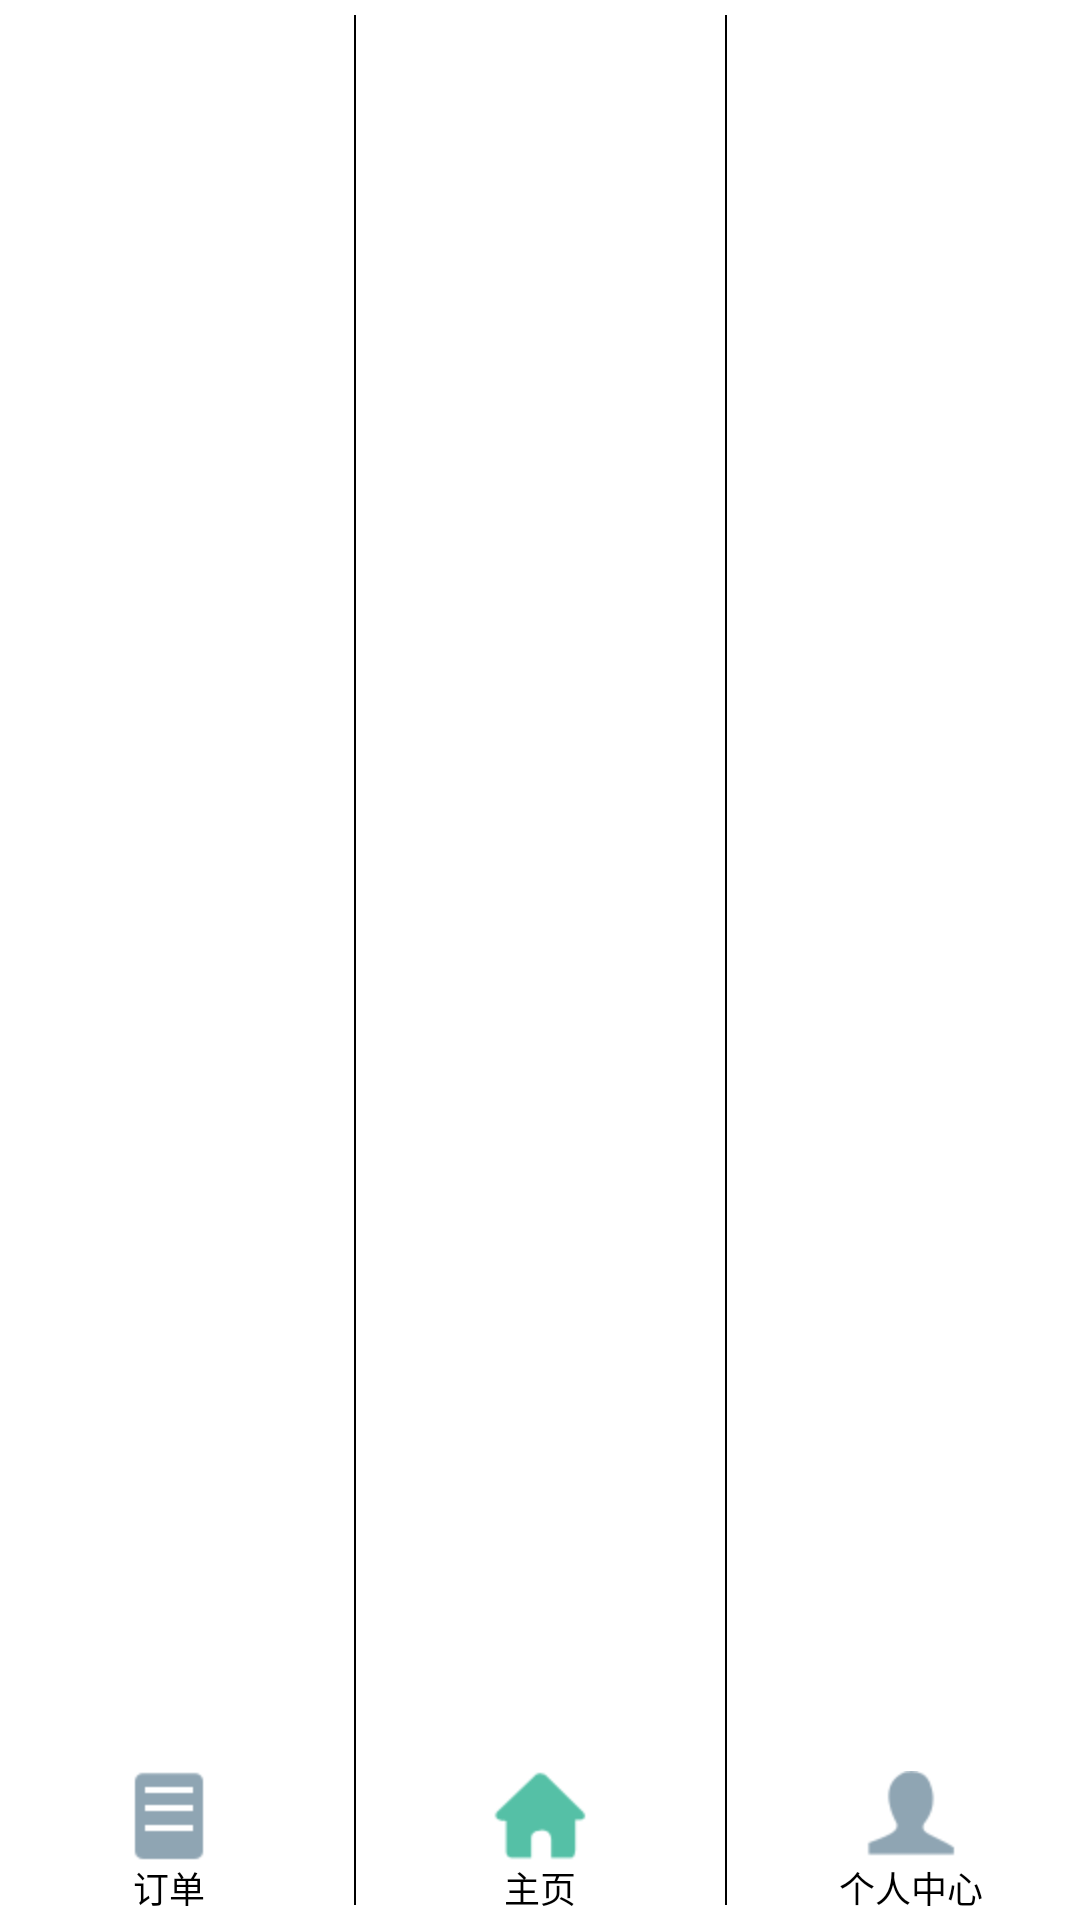

Android layout source for this screen:
<!-- AndroidManifest.xml: application theme app_theme_notitle -->
<!-- res/layout/fragment_bottom.xml -->
<?xml version="1.0" encoding="utf-8"?>
<RadioGroup xmlns:android="http://schemas.android.com/apk/res/android"
    android:layout_width="fill_parent"
    android:layout_height="wrap_content"
    android:layout_gravity="bottom"
    android:background="@android:color/white"
    android:gravity="bottom"
    android:orientation="horizontal">

    <RadioButton
        android:id="@+id/menu_bt_order"
        style="@style/bottom_menu"
        android:layout_weight="1.0"
        android:drawableTop="@drawable/bg_order_menu"
        android:text="订单" />

    <View
        android:layout_margin="5dp"
        android:layout_width="0.5dp"
        android:layout_height="match_parent"
        android:background="@android:color/black"
        />

    <RadioButton
        android:id="@+id/menu_bt_home"
        style="@style/bottom_menu"
        android:layout_weight="1.0"
        android:checked="true"
        android:drawableTop="@drawable/bg_home_menu"
        android:text="主页" />

    <View
        android:layout_width="0.5dp"
        android:layout_margin="5dp"
        android:layout_height="match_parent"
        android:background="@android:color/black"
        />

    <RadioButton
        android:id="@+id/menu_bt_me"
        style="@style/bottom_menu"
        android:layout_weight="1.0"
        android:drawableTop="@drawable/bg_me_menu"
        android:text="个人中心" />

</RadioGroup>
<!-- resources referenced by this layout -->
<resources>
  <!-- drawable bg_home_menu (drawable) -->
  <?xml version="1.0" encoding="utf-8"?>
  
  <selector xmlns:android="http://schemas.android.com/apk/res/android">
      <item android:state_checked="true" android:drawable="@drawable/menu_home_pressed" />
      <item android:state_checked="false" android:drawable="@drawable/menu_home_normal" />
  </selector>
  <!-- drawable bg_me_menu (drawable) -->
  <?xml version="1.0" encoding="utf-8"?>
  
  <selector xmlns:android="http://schemas.android.com/apk/res/android">
      <item android:state_checked="true" android:drawable="@drawable/menu_me_pressed" />
      <item android:state_checked="false" android:drawable="@drawable/menu_me_normal" />
  </selector>
  <!-- drawable bg_order_menu (drawable) -->
  <?xml version="1.0" encoding="utf-8"?>
  
  <selector xmlns:android="http://schemas.android.com/apk/res/android">
      <item android:state_checked="true" android:drawable="@drawable/menu_order_pressed" />
      <item android:state_checked="false" android:drawable="@drawable/menu_order_normal" />
  </selector>
  <style name="bottom_menu">
          <item name="android:textSize">12.0dip</item>
          <item name="android:gravity">center_horizontal</item>
          <item name="android:background">@android:color/white</item>
          <item name="android:layout_width">fill_parent</item>
          <item name="android:layout_height">wrap_content</item>
          <item name="android:button">@null</item>
          <item name="android:textColor">@android:color/black</item>
          <item name="android:layout_weight">1.0</item>
          <item name="android:paddingBottom">2.0dip</item>
          <item name="android:paddingTop">2.0dip</item>
      </style>
  <style name="app_theme_notitle" parent="@android:style/Theme.Light.NoTitleBar">
          <item name="android:windowAnimationStyle">@style/default_animation</item>
          <item name="android:windowNoTitle">true</item>
          <item name="android:textAppearance">?android:attr/textAppearance</item>
          <item name="android:textStyle">normal</item>
          <item name="android:textColor">#000000</item>
          <item name="android:textSize">12dp</item>
          <item name="android:fontFamily">sans-serif-light</item>
          <item name="android:textAllCaps">true</item>
      </style>
  <!-- drawable menu_home_pressed: png bitmap (drawable-hdpi, 3356 bytes) -->
  <!-- drawable menu_home_normal: png bitmap (drawable-hdpi, 3355 bytes) -->
  <!-- drawable menu_me_pressed: png bitmap (drawable-hdpi, 3340 bytes) -->
  <!-- drawable menu_me_normal: png bitmap (drawable-hdpi, 3339 bytes) -->
  <!-- drawable menu_order_pressed: png bitmap (drawable-hdpi, 2997 bytes) -->
  <!-- drawable menu_order_normal: png bitmap (drawable-hdpi, 3010 bytes) -->
  <style name="default_animation" mce_bogus="1" parent="@android:style/Animation.Activity">
          <item name="android:activityOpenEnterAnimation">@anim/push_top_in2</item>
          <item name="android:activityOpenExitAnimation">@anim/hold</item>
          <item name="android:activityCloseEnterAnimation">@anim/hold</item>
          <item name="android:activityCloseExitAnimation">@anim/push_top_out2</item>
      </style>
</resources>
